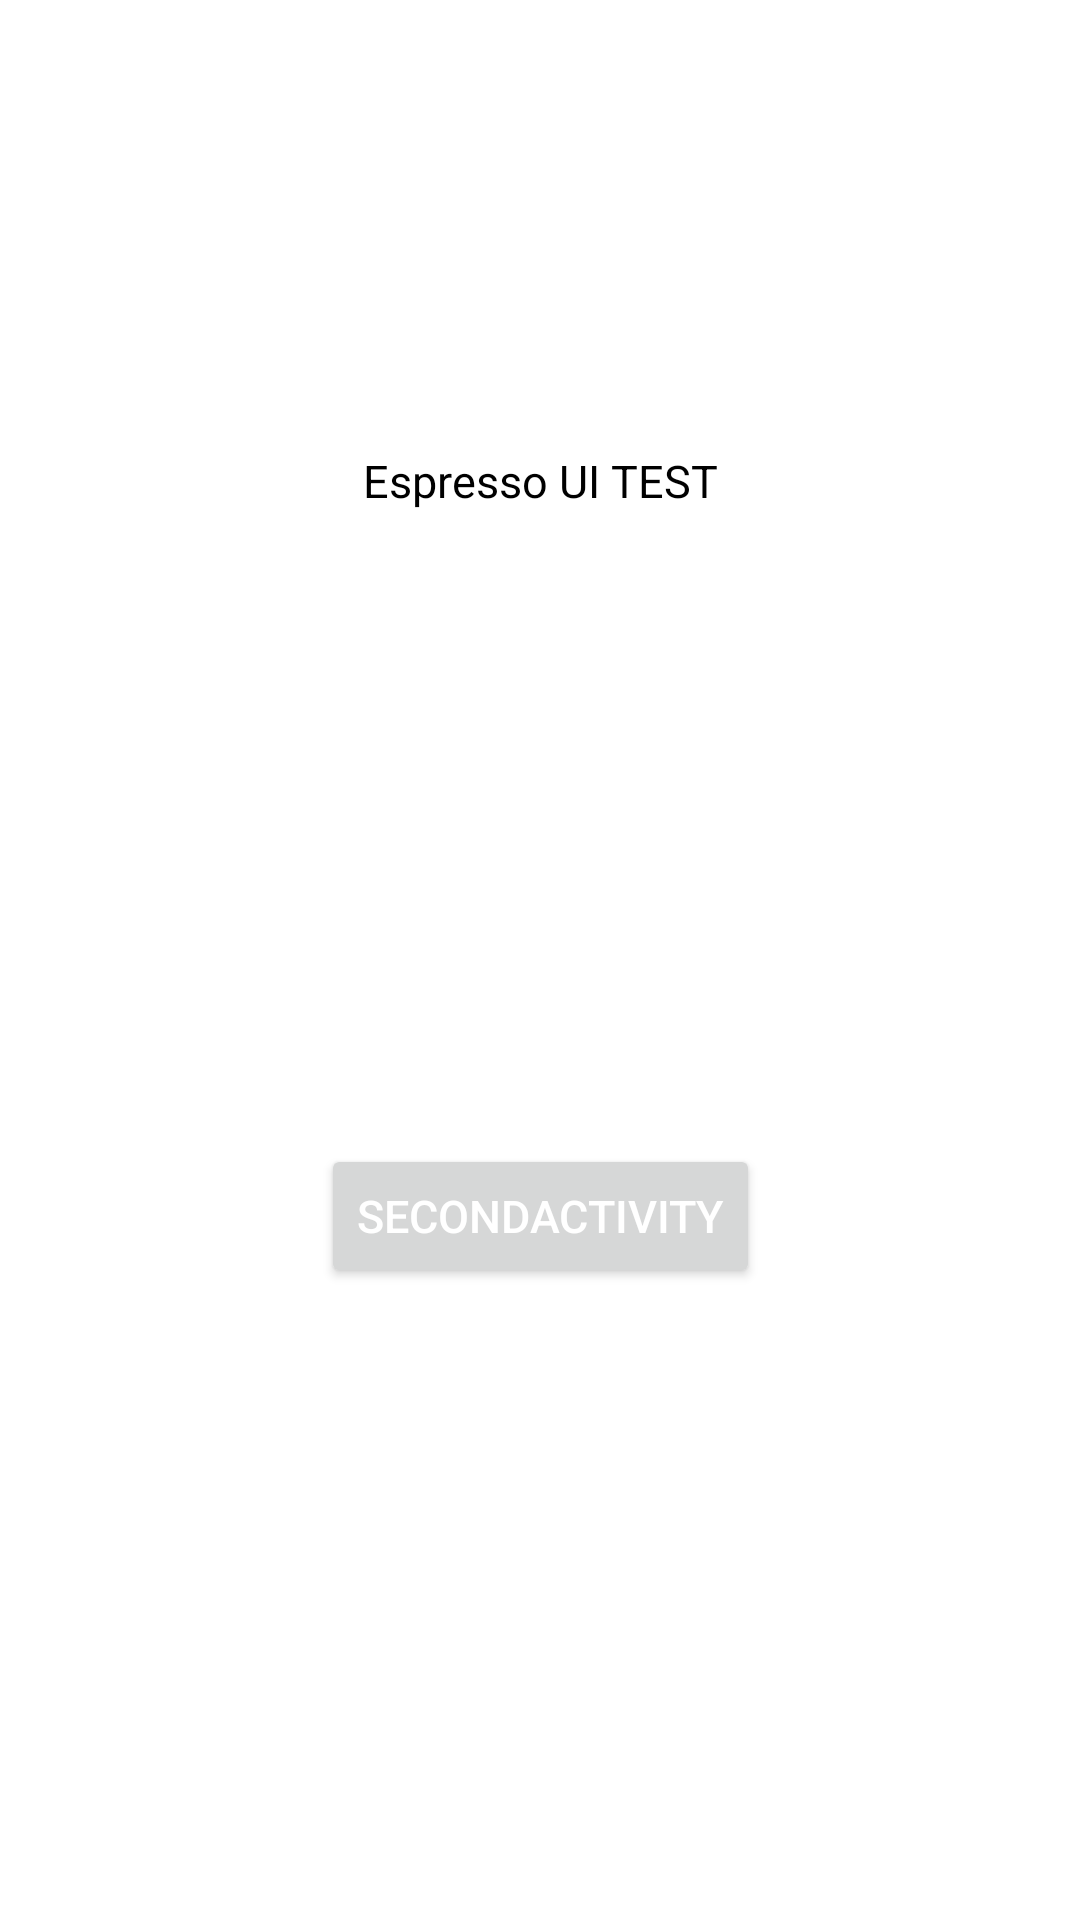

This screen was rendered from an Android layout file. Write that file and the resources it references.
<!-- AndroidManifest.xml: application theme Theme.EspressoUITEST -->
<!-- res/layout/activity_second.xml -->
<?xml version="1.0" encoding="utf-8"?>
<androidx.constraintlayout.widget.ConstraintLayout xmlns:android="http://schemas.android.com/apk/res/android"
    xmlns:app="http://schemas.android.com/apk/res-auto"
    xmlns:tools="http://schemas.android.com/tools"
    android:id="@+id/espresso_second"
    android:layout_width="match_parent"
    android:layout_height="match_parent"
    tools:context=".SecondActivity">

    <TextView
        android:id="@+id/tv_second"
        android:layout_width="wrap_content"
        android:layout_height="wrap_content"
        android:layout_marginTop="150dp"
        android:text="@string/app_name"
        android:textColor="@color/black"
        android:textSize="15dp"
        app:layout_constraintLeft_toLeftOf="parent"
        app:layout_constraintRight_toRightOf="parent"
        app:layout_constraintTop_toTopOf="parent" />

    <Button
        android:id="@+id/btn_second"
        android:layout_width="wrap_content"
        android:layout_height="wrap_content"
        android:text="SecondActivity"
        android:textColor="@color/white"
        android:textSize="15dp"
        app:layout_constraintBottom_toBottomOf="parent"
        app:layout_constraintLeft_toLeftOf="parent"
        app:layout_constraintRight_toRightOf="parent"
        app:layout_constraintTop_toBottomOf="@id/tv_second" />

</androidx.constraintlayout.widget.ConstraintLayout>
<!-- resources referenced by this layout -->
<resources>
  <color name="black">#FF000000</color>
  <color name="white">#FFFFFFFF</color>
  <string name="app_name">Espresso UI TEST</string>
  <style name="Theme.EspressoUITEST" parent="Theme.MaterialComponents.DayNight.DarkActionBar">
          
          <item name="colorPrimary">@color/purple_500</item>
          <item name="colorPrimaryVariant">@color/purple_700</item>
          <item name="colorOnPrimary">@color/white</item>
          
          <item name="colorSecondary">@color/teal_200</item>
          <item name="colorSecondaryVariant">@color/teal_700</item>
          <item name="colorOnSecondary">@color/black</item>
          
          <item name="android:statusBarColor">?attr/colorPrimaryVariant</item>
          
      </style>
  <color name="purple_500">#FF6200EE</color>
  <color name="purple_700">#FF3700B3</color>
  <color name="teal_200">#FF03DAC5</color>
  <color name="teal_700">#FF018786</color>
</resources>
